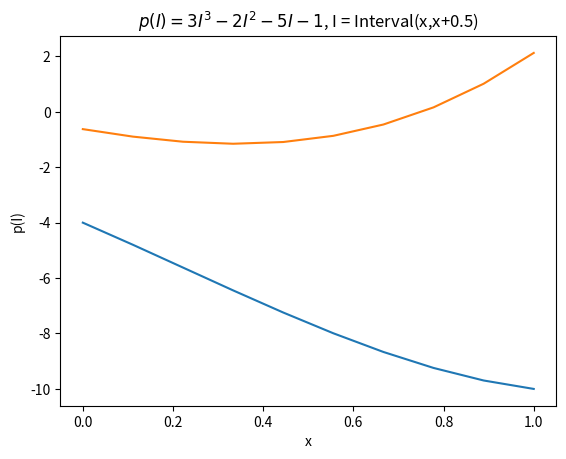

The matplotlib source for this figure:
# -*- coding: utf-8 -*-
"""
Created on Wed Dec  7 17:13:11 2016

@author: Hristina
"""

from numpy import linspace
from matplotlib import pyplot as plt

class Interval:
    
############################### TASK 1/7 ###############################
    
    def __init__(self, a, b = None):
        if not a <= b:
            raise TypeError('The first number should be smaller than the second one.')
        self.a = a
        if(b == None): self.b = self.a
        if(b != None): self.b = b
        
############################### TASK 2/6/8 ###############################

    def __add__(self, second):
        if not isinstance(second, Interval):
            return Interval(self.a + second, self.b + second)
        return Interval(self.a + second.a, self.b + second.b)
        
    def __radd__(self, second):
        return Interval(self.a + second, self.b + second)

    def __sub__(self, second):
        if not isinstance(second, Interval):
            return Interval(self.a - second, self.b - second)
        return Interval(self.a - second.b, self.b - second.a)
        
    def __rsub__(self, second):
        return Interval(second - self.b, second - self.a)
    
    def __mul__(self, second):
        if not isinstance(second, Interval):
            return Interval(min(self.a*second, self.b*second),
                            max(self.a*second, self.b*second))
        a2, b2 = second.a, second.b
        return Interval(min(self.a*a2, self.a*b2, self.b*a2,
                            self.b*b2), max(self.a*a2, self.a*b2, 
                            self.b*a2, self.b*b2))
        
    def __rmul__(self, second):
        return Interval(min(self.a*second, self.b*second),
                            max(self.a*second, self.b*second))
        
    def __truediv__(self, second):
        if not isinstance(second, Interval):
            raise TypeError('The argument should be of type Interval.')
        if second.a == 0:
            raise TypeError('The arguments of the second interval should be different from zero.')
        if second.b == 0:
            raise TypeError('The arguments of the second interval should be different from zero.')
        a2, b2 = second.a, second.b
        return Interval(min(self.a/a2, self.a/b2, self.b/a2, self.b/b2), 
                        max(self.a/a2, self.a/b2, self.b/a2, self.b/b2))

############################### TASK 3 ###############################
        
    def __repr__(self):
        return '[' + str(self.a) + ', ' + str(self.b) + ']'
        
############################### TASK 5 ###############################

    def __contains__(self, value):
        return self.a <= value and self.b >= value
                
############################### TASK 9 ###############################

    def __pow__(self,n):
        if n < 0:
            raise TypeError('Please, enter a positive number.')
        if n % 2 != 0:
            return Interval(self.a**n, self.b**n)
        if n % 2 == 0:
            if self.a >= 0:
                return Interval(self.a**n, self.b**n)
            elif self.b < 0:
                return Interval(self.b**n, self.a**n)
            return Interval(0.0, max(self.a**n, self.b**n)) 

############################### TASK 4 ###############################
                 
#I1 = Interval(1.0, 4.0)
#I2 = Interval(-2.0, -1.0)
#print(I1 + I2)
#print(I1 - I2)
#print(I1 * I2)
#print(I1 / I2)

#print(I1.__contains__(0.5))
#print(I1.__contains__(3.5))
#print(I1.__contains__(5.5))

#print(Interval(2, 3) + 1)
#print(1 + Interval(2, 3))
#print(1.0 + Interval(2, 3))
#print(Interval(2, 3) + 1.0)
#print(1 - Interval(2, 3))
#print(Interval(2, 3) - 1)
#print(1.0 - Interval(2, 3))
#print(Interval(2, 3) - 1.0)
#print(Interval(2, 3) * 1)
#print(1 * Interval(2, 3))
#print(1.0 * Interval(2, 3))
#print(Interval(2, 3) * 1.0)

#x = Interval(-2., 2.)
#print(x**2)
#print(x**3)

############################### TASK 10 ###############################

xl = linspace(0., 1, 10)
xu = linspace(0., 1, 10) + 0.5
intervals = [Interval(xl[i], xu[i]) for i in range(len(xl))]
poly = [3*(i**3) - 2*(i**2) - 5*i - 1 for i in intervals]
yl = [poly[i].a for i in range(len(poly))]
yu = [poly[i].b for i in range(len(poly))]

plt.plot(xl, yl)
plt.plot(xl, yu)
plt.xlabel('x')
plt.ylabel('p(I)')
plt.title('$p(I)=3I^3 - 2I^2 - 5I - 1$, I = Interval(x,x+0.5)')